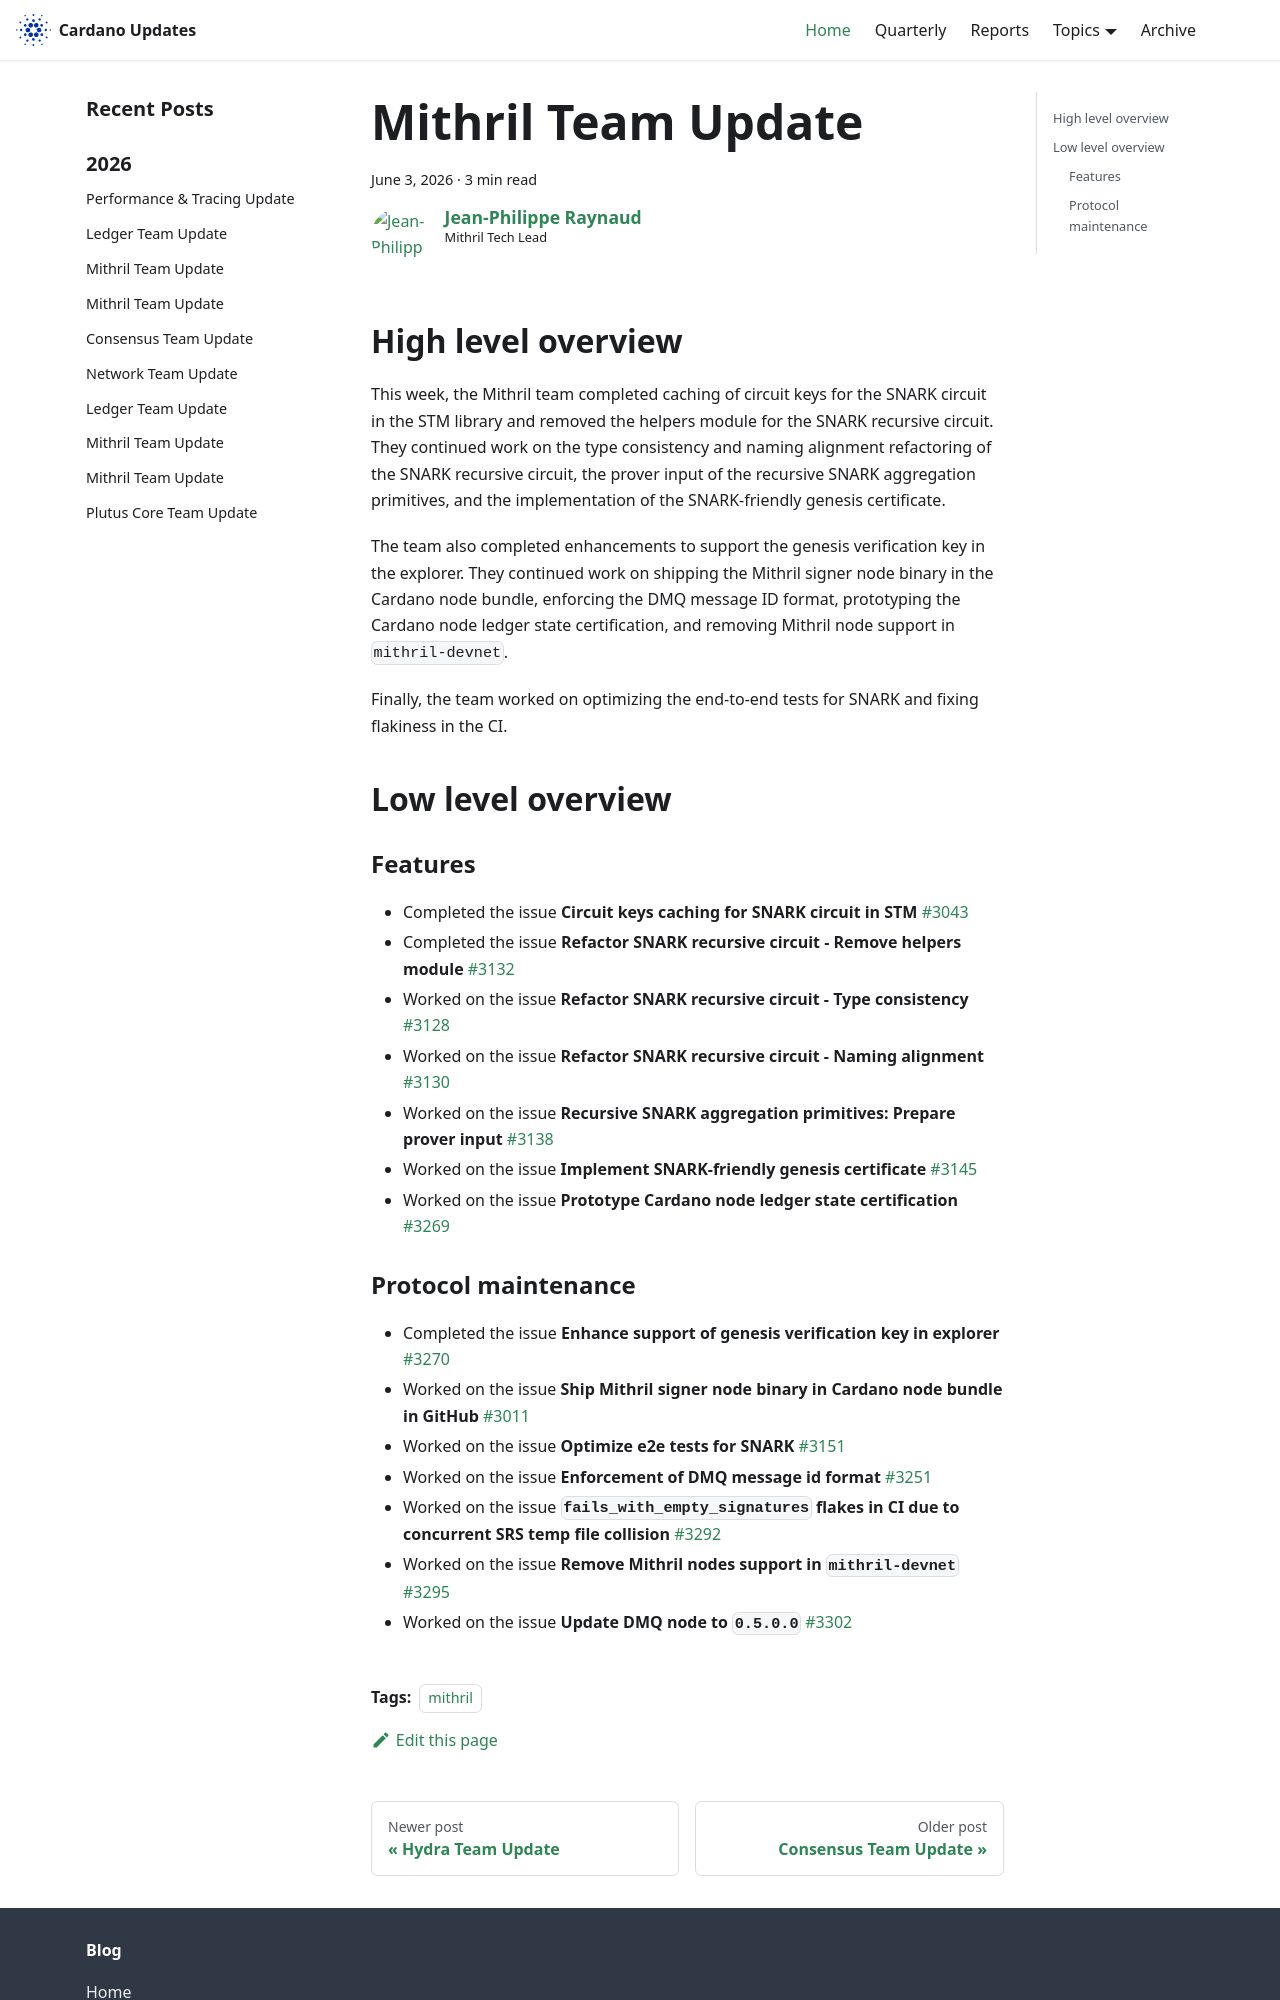

repository: IntersectMBO/cardano-updates · page: 2026-06-03-mithril/index.html · generator: docusaurus

---
title: Mithril Team Update
slug: 2026-06-03-mithril
authors: jpraynaud
tags: [mithril]
hide_table_of_contents: false
---

## High level overview

This week, the Mithril team completed caching of circuit keys for the SNARK circuit in the STM library and removed the helpers module for the SNARK recursive circuit. They continued work on the type consistency and naming alignment refactoring of the SNARK recursive circuit, the prover input of the recursive SNARK aggregation primitives, and the implementation of the SNARK-friendly genesis certificate.

The team also completed enhancements to support the genesis verification key in the explorer. They continued work on shipping the Mithril signer node binary in the Cardano node bundle, enforcing the DMQ message ID format, prototyping the Cardano node ledger state certification, and removing Mithril node support in `mithril-devnet`.

Finally, the team worked on optimizing the end-to-end tests for SNARK and fixing flakiness in the CI.

## Low level overview

### Features

- Completed the issue **Circuit keys caching for SNARK circuit in STM** [#3043](https://github.com/input-output-hk/mithril/issues/3043)
- Completed the issue **Refactor SNARK recursive circuit - Remove helpers module** [#3132](https://github.com/input-output-hk/mithril/issues/3132)
- Worked on the issue **Refactor SNARK recursive circuit - Type consistency** [#3128](https://github.com/input-output-hk/mithril/issues/3128)
- Worked on the issue **Refactor SNARK recursive circuit - Naming alignment** [#3130](https://github.com/input-output-hk/mithril/issues/3130)
- Worked on the issue **Recursive SNARK aggregation primitives: Prepare prover input** [#3138](https://github.com/input-output-hk/mithril/issues/3138)
- Worked on the issue **Implement SNARK-friendly genesis certificate** [#3145](https://github.com/input-output-hk/mithril/issues/3145)
- Worked on the issue **Prototype Cardano node ledger state certification** [#3269](https://github.com/input-output-hk/mithril/issues/3269)
